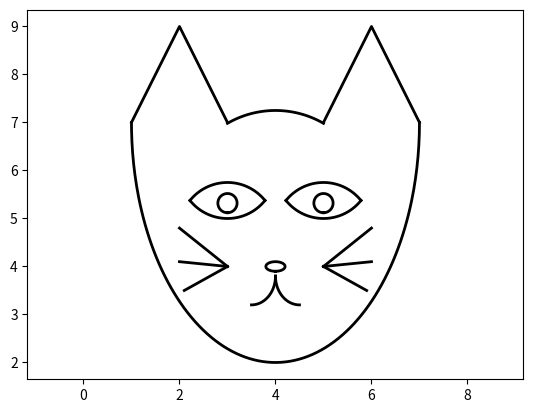

Reproduce this figure in Python.
import matplotlib.pyplot as plt
import numpy as np
from scipy import interpolate

fig, ax = plt.subplots()
x = [1, 2, 3]
y = [7, 9, 7]
ax.plot(x, y, '-', lw=2, color = 'k')

t = np.linspace(np.pi/2+np.pi/6, np.pi/2-np.pi/6, 100)
x = 4 + 2 * np.cos(t)
y = 5.25 + 2 * np.sin(t)
ax.plot(x, y, '-', lw=2, color = 'k')

x = [5, 6, 7]
y = [7, 9, 7]
ax.plot(x, y, '-', lw=2, color = 'k')

t =  np.linspace(np.pi * 2, np.pi, 200)
x = 4 + 3 * np.cos(t)
y = 7 + 5 * np.sin(t)
ax.plot(x, y, '-', lw=2, color = 'k')

t = np.linspace(np.pi/2-np.pi/3.5,np.pi/2+np.pi/3.5, 100 )
x = 3 + 1*np.cos(t)
y = 4.75 + 1*np.sin(t)
ax.plot(x, y, '-', lw=2, color='k')

t = np.linspace(-np.pi/2+np.pi/3.5,-np.pi/2-np.pi/3.5, 100 )
x = 3 + 1*np.cos(t)
y = 6 + 1*np.sin(t)
ax.plot(x, y, '-', lw=2, color='k')

t = np.linspace(np.pi/2-np.pi/3.5,np.pi/2+np.pi/3.5, 100 )
x = 5 + 1*np.cos(t)
y = 4.75 + 1*np.sin(t)
ax.plot(x, y, '-', lw=2, color='k')

t = np.linspace(-np.pi/2+np.pi/3.5,-np.pi/2-np.pi/3.5, 100 )
x = 5 + 1*np.cos(t)
y = 6 + 1*np.sin(t)
ax.plot(x, y, '-', lw=2, color='k')

t = np.linspace(-np.pi/2,3*np.pi/2, 100 )
x = 5 + 0.2*np.cos(t)
y = 5.32 + 0.2*np.sin(t)
ax.plot(x, y, '-', lw=2, color='k')

t = np.linspace(-np.pi/2,3*np.pi/2, 100 )
x = 3 + 0.2*np.cos(t)
y = 5.32 + 0.2*np.sin(t)
ax.plot(x, y, '-', lw=2, color='k')

t = np.linspace(np.pi, 3*np.pi/2, 100 )
x = 4.5 + 0.5*np.cos(t)
y = 3.8 + 0.6*np.sin(t)
ax.plot(x, y, '-', lw=2, color='k')

t = np.linspace(3/2*np.pi, 2*np.pi, 100 )
x = 3.5 + 0.5*np.cos(t)
y = 3.8 + 0.6*np.sin(t)
ax.plot(x, y, '-', lw=2, color='k')

t = np.linspace(-np.pi/2,3*np.pi/2, 100 )
x = 4 + 0.2*np.cos(t)
y = 4 + 0.1*np.sin(t)
ax.plot(x, y, '-', lw=2, color='k')

x = [5, 6]
y = [4, 4.8]
ax.plot(x, y, '-', lw=2, color = 'k')

x = [5, 6]
y = [4, 4.1]
ax.plot(x, y, '-', lw=2, color = 'k')

x = [5, 5.9]
y = [4, 3.5]
ax.plot(x, y, '-', lw=2, color = 'k')

x = [3, 2]
y = [4, 4.8]
ax.plot(x, y, '-', lw=2, color = 'k')

x = [3, 2]
y = [4, 4.1]
ax.plot(x, y, '-', lw=2, color = 'k')

x = [3, 2.1]
y = [4, 3.5]
ax.plot(x, y, '-', lw=2, color = 'k')

plt.axis('equal')
plt.savefig('cat.png')